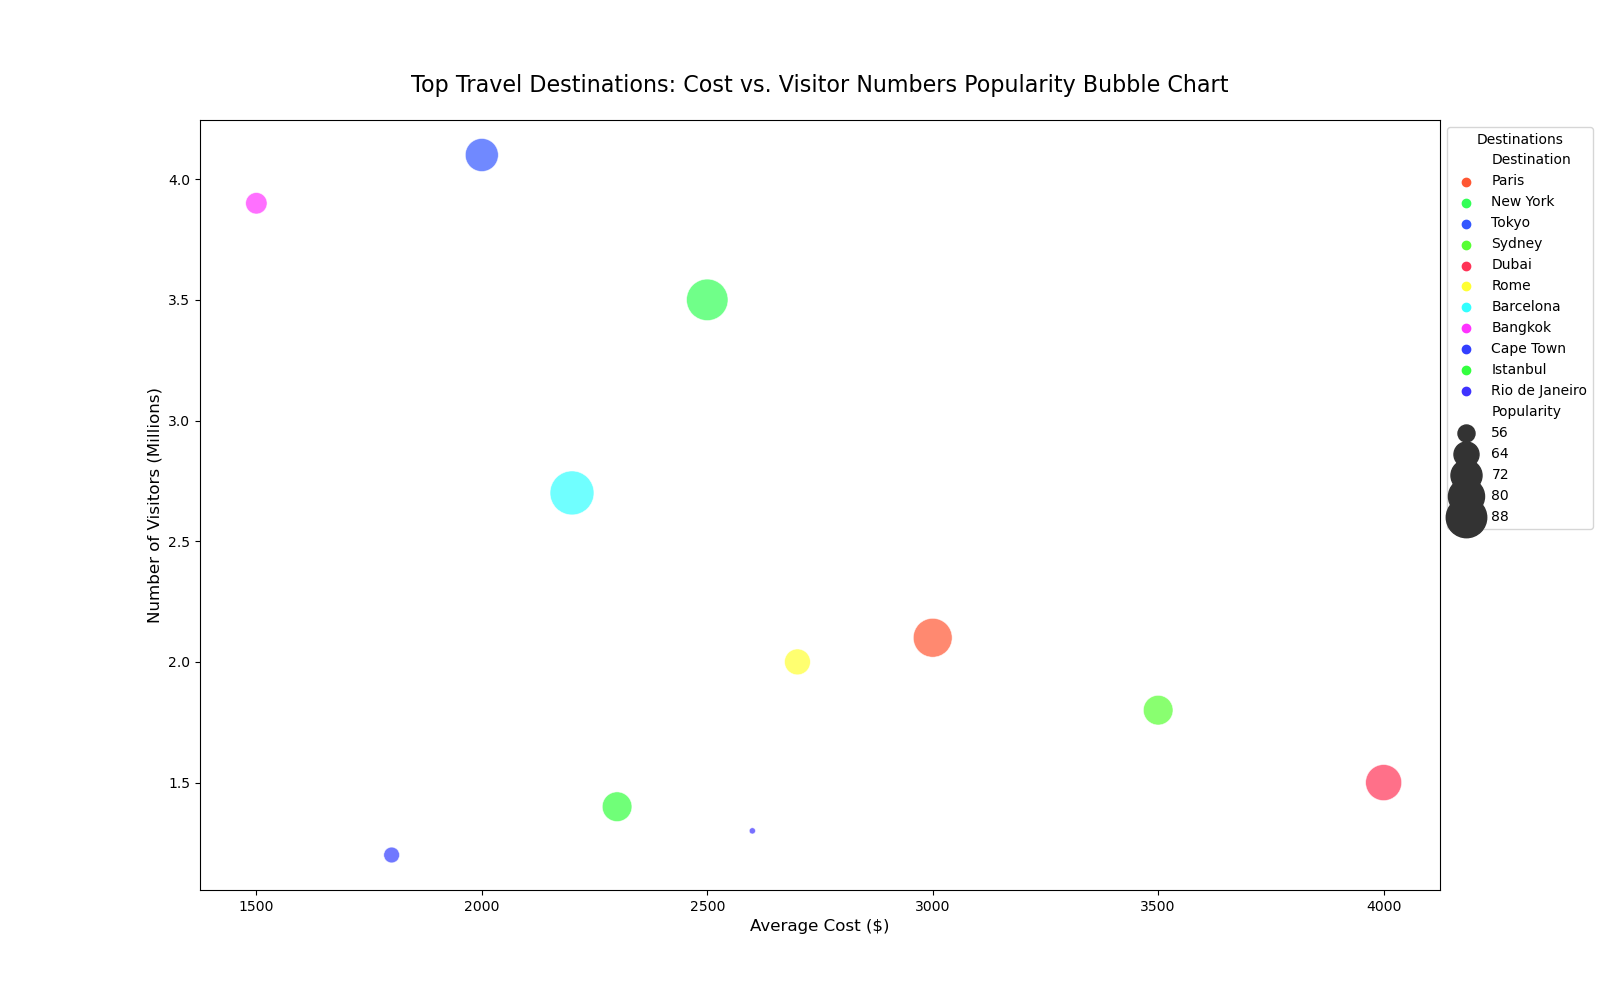

The data file committed next to this chart (first rows):
Destination, Average_Cost, Popularity, Visitors
Paris, 3000, 85, 2.1
New_York, 2500, 90, 3.5
Tokyo, 2000, 75, 4.1
Sydney, 3500, 70, 1.8
Dubai, 4000, 80, 1.5
Rome, 2700, 65, 2.0
Barcelona, 2200, 95, 2.7
Bangkok, 1500, 60, 3.9
Cape_Town, 1800, 55, 1.2
Istanbul, 2300, 70, 1.4
Rio_de_Janeiro, 2600, 50, 1.3
